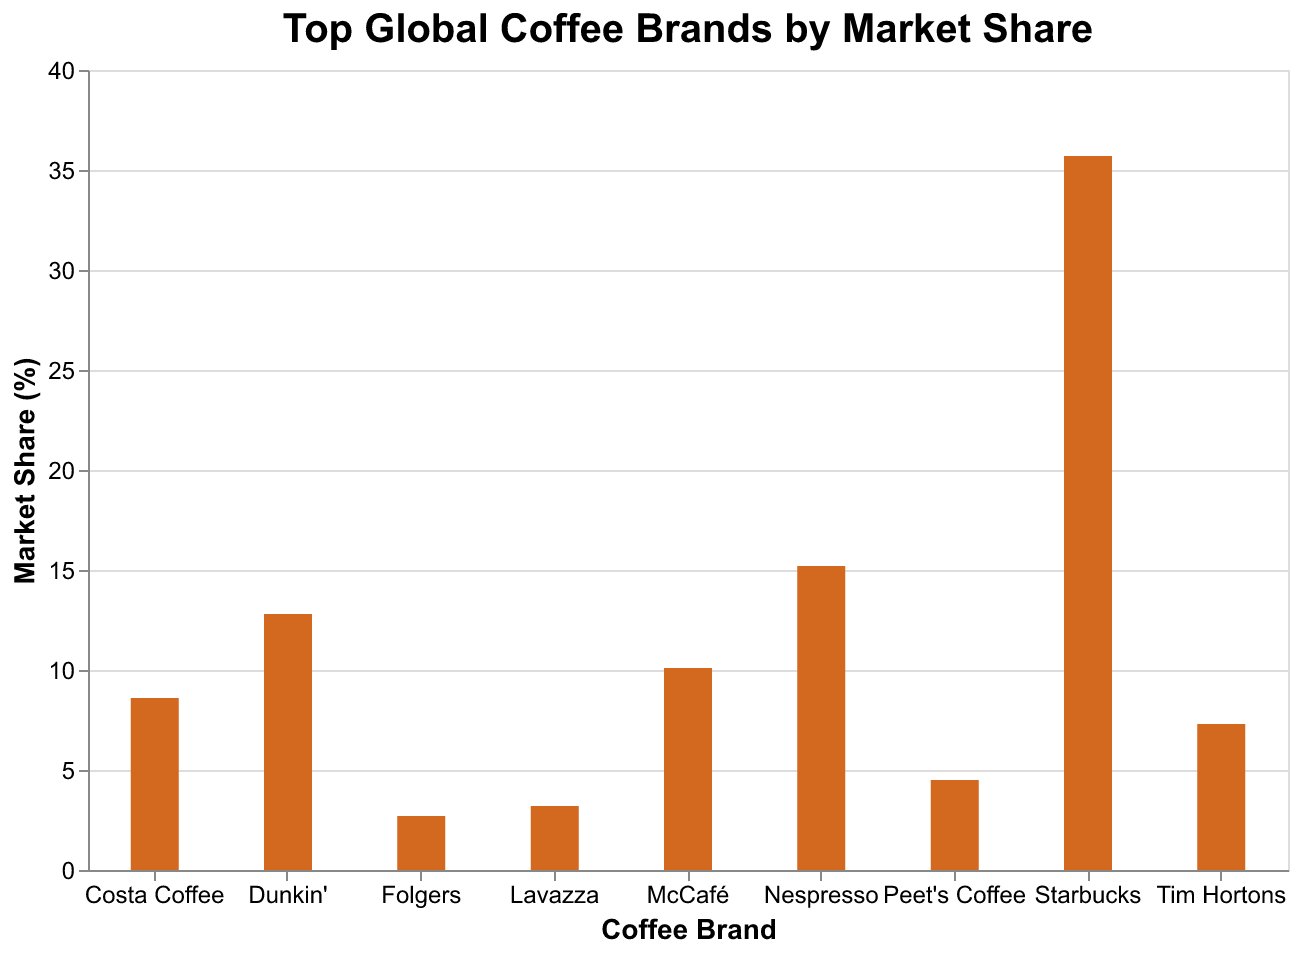

Source data for this figure (header and first rows):
Brand, Market Share
Starbucks, 35.7
Nespresso, 15.2
Dunkin', 12.8
McCafé, 10.1
Costa Coffee, 8.6
Tim Hortons, 7.3
Peet's Coffee, 4.5
Lavazza, 3.2
Folgers, 2.7
